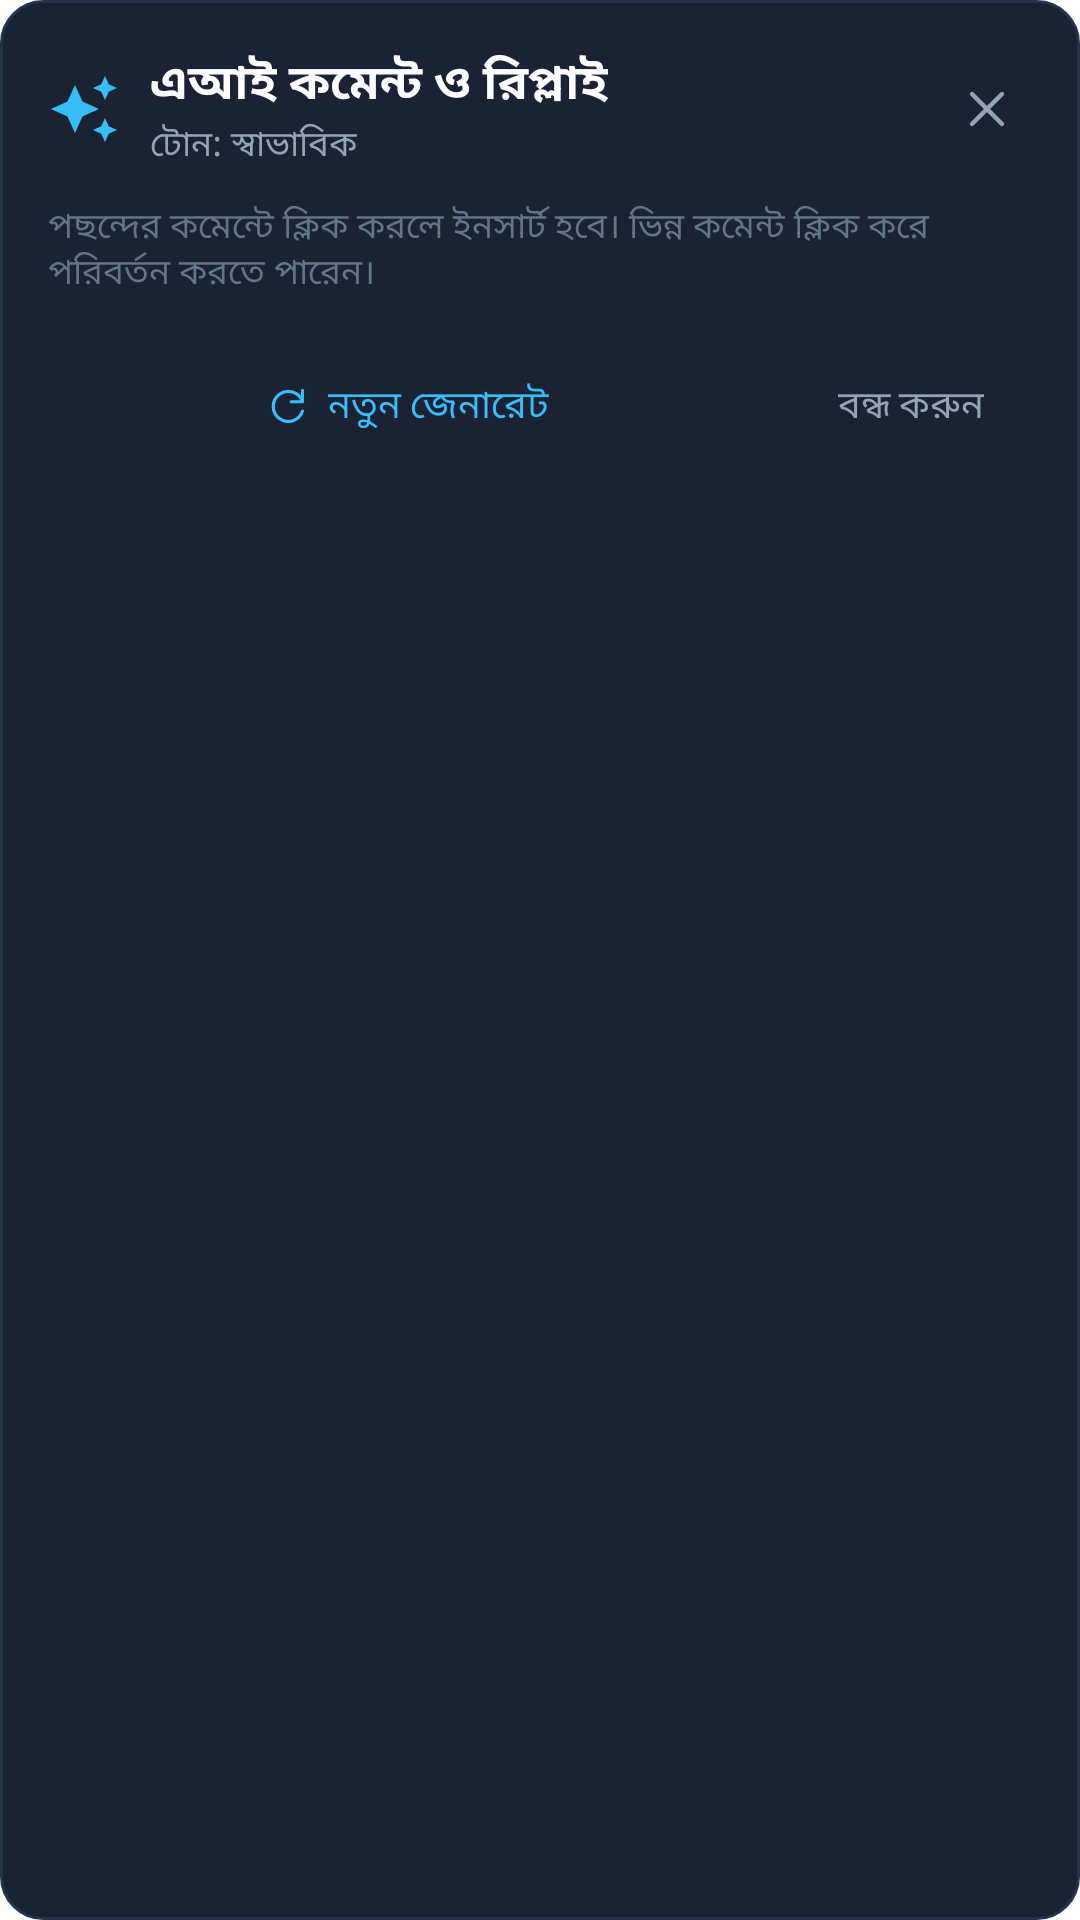

Produce the Android XML layout that renders to this screen, including the resource entries it uses.
<!-- AndroidManifest.xml: fallback theme Theme.MaterialComponents.DayNight.NoActionBar -->
<!-- res/layout/dialog_ai_comments_full.xml -->
<?xml version="1.0" encoding="utf-8"?>
<LinearLayout xmlns:android="http://schemas.android.com/apk/res/android"
    android:layout_width="match_parent"
    android:layout_height="wrap_content"
    android:orientation="vertical"
    android:background="@drawable/settings_hub_card_bg"
    android:padding="16dp">

  
  <LinearLayout
      android:layout_width="match_parent"
      android:layout_height="wrap_content"
      android:orientation="horizontal"
      android:gravity="center_vertical"
      android:layout_marginBottom="10dp">

    <ImageView
        android:layout_width="24dp"
        android:layout_height="24dp"
        android:src="@drawable/ic_toolbar_ai"
        android:tint="#38BDF8"
        android:layout_marginEnd="10dp" />

    <LinearLayout
        android:layout_width="0dp"
        android:layout_height="wrap_content"
        android:layout_weight="1"
        android:orientation="vertical">

      <TextView
          android:layout_width="wrap_content"
          android:layout_height="wrap_content"
          android:text="এআই কমেন্ট ও রিপ্লাই"
          android:textSize="16sp"
          android:textStyle="bold"
          android:textColor="#FFFFFF" />

      <TextView
          android:id="@+id/tv_full_dialog_tone"
          android:layout_width="wrap_content"
          android:layout_height="wrap_content"
          android:text="টোন: স্বাভাবিক"
          android:textSize="11.5sp"
          android:textColor="#94A3B8" />
    </LinearLayout>

    <ImageView
        android:id="@+id/btn_full_dialog_close"
        android:layout_width="30dp"
        android:layout_height="30dp"
        android:src="@drawable/ic_ai_close"
        android:tint="#94A3B8"
        android:background="?android:attr/selectableItemBackgroundBorderless"
        android:padding="5dp"
        android:contentDescription="Close" />
  </LinearLayout>

  
  <TextView
      android:layout_width="match_parent"
      android:layout_height="wrap_content"
      android:text="পছন্দের কমেন্টে ক্লিক করলে ইনসার্ট হবে। ভিন্ন কমেন্ট ক্লিক করে পরিবর্তন করতে পারেন।"
      android:textSize="11.5sp"
      android:textColor="#64748B"
      android:layout_marginBottom="10dp" />

  
  <ScrollView
      android:id="@+id/scroll_full_comments"
      android:layout_width="match_parent"
      android:layout_height="wrap_content"
      android:overScrollMode="ifContentScrolls">

    <LinearLayout
        android:id="@+id/container_full_comments_list"
        android:layout_width="match_parent"
        android:layout_height="wrap_content"
        android:orientation="vertical" />
  </ScrollView>

  
  <LinearLayout
      android:layout_width="match_parent"
      android:layout_height="wrap_content"
      android:orientation="horizontal"
      android:gravity="center_vertical"
      android:layout_marginTop="8dp">

    
    <LinearLayout
        android:id="@+id/btn_full_dialog_regenerate"
        android:layout_width="0dp"
        android:layout_height="36dp"
        android:layout_weight="1"
        android:orientation="horizontal"
        android:gravity="center"
        android:background="@drawable/toolbar_chip_bg"
        android:layout_marginEnd="8dp"
        android:clickable="true"
        android:focusable="true">

      <ImageView
          android:layout_width="15dp"
          android:layout_height="15dp"
          android:src="@drawable/ic_ai_refresh"
          android:tint="#38BDF8"
          android:layout_marginEnd="6dp" />

      <TextView
          android:layout_width="wrap_content"
          android:layout_height="wrap_content"
          android:text="নতুন জেনারেট"
          android:textSize="12.5sp"
          android:textColor="#38BDF8" />
    </LinearLayout>

    
    <LinearLayout
        android:id="@+id/btn_full_dialog_done"
        android:layout_width="wrap_content"
        android:layout_height="36dp"
        android:orientation="horizontal"
        android:gravity="center"
        android:background="@drawable/toolbar_chip_bg"
        android:paddingStart="16dp"
        android:paddingEnd="16dp"
        android:clickable="true"
        android:focusable="true">

      <TextView
          android:layout_width="wrap_content"
          android:layout_height="wrap_content"
          android:text="বন্ধ করুন"
          android:textSize="12.5sp"
          android:textColor="#94A3B8" />
    </LinearLayout>
  </LinearLayout>
</LinearLayout>
<!-- resources referenced by this layout -->
<resources>
  <!-- drawable ic_ai_close (drawable) -->
  <vector xmlns:android="http://schemas.android.com/apk/res/android"
      android:width="24dp" android:height="24dp"
      android:viewportWidth="24" android:viewportHeight="24">
    <path android:fillColor="@android:color/transparent"
        android:strokeColor="#FFFFFFFF" android:strokeWidth="1.7"
        android:strokeLineCap="round" android:strokeLineJoin="round"
        android:pathData="M6,6 L18,18 M6,18 L18,6" />
  </vector>
  <!-- drawable ic_ai_refresh (drawable) -->
  <vector xmlns:android="http://schemas.android.com/apk/res/android"
      android:width="24dp" android:height="24dp"
      android:viewportWidth="24" android:viewportHeight="24">
    <path android:fillColor="@android:color/transparent"
        android:strokeColor="#FFFFFFFF" android:strokeWidth="1.7"
        android:strokeLineCap="round" android:strokeLineJoin="round"
        android:pathData="M20,10 A8,8 0,1 0,20,15 M20,4 V10 H14" />
  </vector>
  <!-- drawable ic_toolbar_ai (drawable) -->
  <vector xmlns:android="http://schemas.android.com/apk/res/android"
      android:width="20dp"
      android:height="20dp"
      android:viewportWidth="24"
      android:viewportHeight="24">
    <path
        android:fillColor="#FFFFFFFF"
        android:pathData="M19,9l1.25,-2.75L23,5l-2.75,-1.25L19,1l-1.25,2.75L15,5l2.75,1.25L19,9zM11.5,9.5L9,4L6.5,9.5L1,12l5.5,2.5L9,20l2.5,-5.5L17,12l-5.5,-2.5zM19,15l-1.25,2.75L15,19l2.75,1.25L19,23l1.25,-2.75L23,19l-2.75,-1.25L19,15z"/>
  </vector>
  <!-- drawable settings_hub_card_bg (drawable) -->
  <?xml version="1.0" encoding="utf-8"?>
  <ripple xmlns:android="http://schemas.android.com/apk/res/android"
      android:color="#2538bdf8">
    <item>
      <shape android:shape="rectangle">
        <solid android:color="#1A2234"/>
        <corners android:radius="14dp"/>
        <stroke android:width="1dp" android:color="#22334A"/>
      </shape>
    </item>
  </ripple>
  <!-- drawable toolbar_chip_bg (drawable) -->
  <?xml version="1.0" encoding="utf-8"?>
  <ripple xmlns:android="http://schemas.android.com/apk/res/android"
      android:color="?android:attr/colorControlHighlight">
    <item>
      <shape android:shape="rectangle">
        <solid android:color="?attr/colorKey"/>
        <corners android:radius="14dp"/>
      </shape>
    </item>
  </ripple>
</resources>
